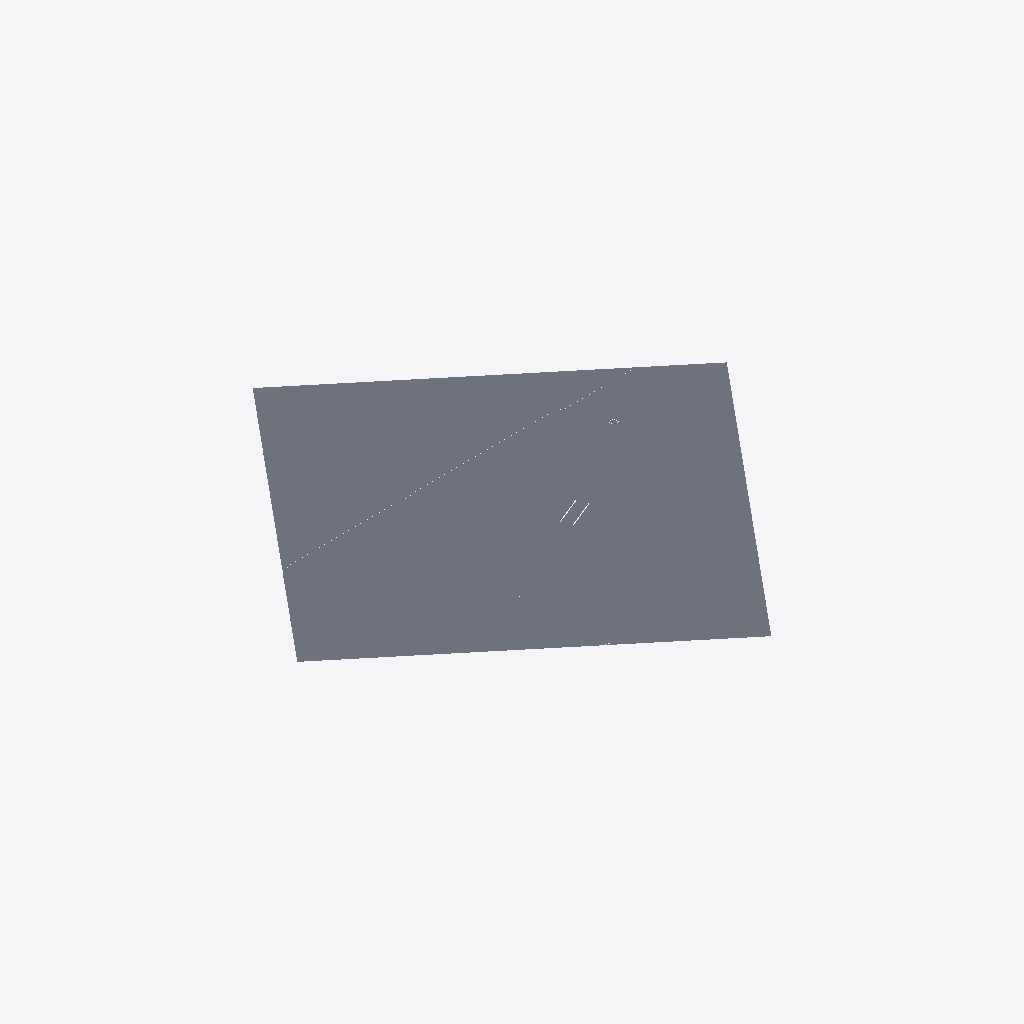
Isometric view of an IFC building model (IFC-SPF (STEP), schema IFC2X3, length unit metre), seen from the south-west, elements coloured by IFC class (only those large enough to see are counted): 400 slabs (grey).
Extent 704.0 m × 704.0 m × 0.4 m (x, y, z). Storeys (1): Storey at 0.00 m. Elements (1089): 1088 IfcSlab, 1 IfcBuildingElementProxy.

HEADER;
FILE_DESCRIPTION(('ViewDefinition [CoordinationView_V2.0]'),'2;1');
FILE_NAME('3D-omgeving.nl-BGT.ifc','2025-12-18T11:10:55',('3D-omgeving.nl'),('On-Track B.V.'),'3D-omgeving.nl','OnTrack - 3Domgeving - 1.1.0','none');
FILE_SCHEMA(('IFC2X3'));
ENDSEC;
DATA;
#20=IFCPROJECT('3DiN5rJO9C29Yt7IHnn_VA',#5,'3D-omgeving.nl-BGT.ifc',$,$,$,$,(#11),#19);
#26=IFCSITE('2sEEKku6X4huAEJmjSD63V',#5,'Site',$,$,#25,$,$,.ELEMENT.,$,$,$,$,$);
#32=IFCBUILDING('1XUoUlU7P8sQxw8JWiEcWB',#5,'Building',$,$,#31,$,$,.ELEMENT.,$,$,$);
#38=IFCBUILDINGSTOREY('294Xy97uX4RfuuGSedgT92',#5,'Storey',$,$,#37,$,$,.ELEMENT.,0.0);
#51986=IFCSLAB('3zNSl89Lf36geW1akUAKWl',#5,'G0772.a39b02b97c4548bcbe7bf706ab92741a',$,$,#51927,#51985,$,.NOTDEFINED.);
#25282=IFCSLAB('0T26KFJQX65O5J2zRsYwv2',#5,'L0004.a5d30dd1a7c04bcd9fb3b3620deb91f2',$,$,#25184,#25281,$,.NOTDEFINED.);
#28653=IFCSLAB('35j1vAvIv7auN8fgX49ioK',#5,'G0772.793cf922978646c59c59fbbb38f398d2',$,$,#28236,#28652,$,.NOTDEFINED.);
#49670=IFCSLAB('3oIOtnVXL0bRC2OeSTIMzI',#5,'G0772.e3a89201ffbd4eef82778f3c4925a1cc',$,$,#49575,#49669,$,.NOTDEFINED.);
#6639=IFCSLAB('3xeL2uqhT458n16aEt979W',#5,'G0772.192c65890589470b872bc00895481e45',$,$,#6601,#6638,$,.NOTDEFINED.);
#55246=IFCSLAB('2lFaa$ijzADgYo$5IKfX$c',#5,'G0772.54036f16d70a4cf0a3d328a51d9260b0',$,$,#55178,#55245,$,.NOTDEFINED.);
#3015=IFCSLAB('07bMqRGTDBzx_1zGOrXKvS',#5,'G0772.da846b95ad054f788c9409615e1093d4',$,$,#2954,#3014,$,.NOTDEFINED.);
#2880=IFCSLAB('3D9$QvOEvDVuwBpf6bBRnI',#5,'G0772.5a7925faf0874ed9abbf7c1250d0940f',$,$,#2849,#2879,$,.NOTDEFINED.);
#7130=IFCSLAB('1rXo9Hr915g8YXnLBFyVnk',#5,'G0772.648df112635b43a4b84dd5f958854361',$,$,#7096,#7129,$,.NOTDEFINED.);
#5362=IFCSLAB('2APyViDFj39Rezm2iG4Bfb',#5,'G0772.9a01b278333641aeb8475de2e2ccd701',$,$,#5329,#5361,$,.NOTDEFINED.);
#5612=IFCSLAB('1wCaJNfAH1OvA_xOzhWgJZ',#5,'G0772.c66bb3412e104b05b6fa635dfc48385a',$,$,#5544,#5611,$,.NOTDEFINED.);
#58789=IFCSLAB('0oauy326D2PusS$CBB7DLn',#5,'G0772.19e6a758c0004b2ab9792606b1389731',$,$,#58699,#58788,$,.NOTDEFINED.);
#57253=IFCSLAB('386onuhBH7a8YIDRsRPyBt',#5,'G0772.38cc4b0202ed4967a4c3268b4955140a',$,$,#57183,#57252,$,.NOTDEFINED.);
#35151=IFCSLAB('0vCgBvLev7zw9ZoqGYcxw8',#5,'G0772.7308397f983a43629d9e45212ae4723c',$,$,#34694,#35150,$,.NOTDEFINED.);
#15428=IFCSLAB('35qeqIk$r7nA6TMCAkpfrz',#5,'G0772.51dfffb20f354783a7bf6ac43e09a401',$,$,#15381,#15427,$,.NOTDEFINED.);
#54050=IFCSLAB('2GJtLBSkL5Vf9v831wg8M4',#5,'G0772.8c1d89fa8beb4d45884ce36021b3d498',$,$,#54022,#54049,$,.NOTDEFINED.);
#27926=IFCSLAB('2trKpaBq5AOva4aWLf23cu',#5,'G0772.0b75c3ff170c466d8e06858a77cfd6de',$,$,#27615,#27925,$,.NOTDEFINED.);
#15822=IFCSLAB('10_OsKKCj4yQztfLjlyST1',#5,'G0772.d1deb7689bb24da89e4fd4468b851679',$,$,#15738,#15821,$,.NOTDEFINED.);
#61565=IFCSLAB('3DmlajienDiwQbqyBAGg3d',#5,'G0772.aa33f4d4efc1458991aea8e226c1b55a',$,$,#61527,#61564,$,.NOTDEFINED.);
#4714=IFCSLAB('1$4CJl94r0aOChZG9vEukU',#5,'G0772.c58a937bd9d74c03acdbe4585f679d23',$,$,#4392,#4713,$,.NOTDEFINED.);
#51537=IFCSLAB('1WGtFov15ARw8_gr_gDwGa',#5,'G0772.0369fcaa1df046b2af4378161d4ee551',$,$,#51521,#51536,$,.NOTDEFINED.);
#53283=IFCSLAB('20lHUjXB56tgiU$sP9NMN5',#5,'G0772.e13372e43c554889a52f652256e9e884',$,$,#53254,#53282,$,.NOTDEFINED.);
#5116=IFCSLAB('0zO6ykK15BHuzly7L$7YMq',#5,'G0772.c9d82253e5ca49e1946055078087efc7',$,$,#5009,#5115,$,.NOTDEFINED.);
#28778=IFCSLAB('0KA2Na5V97W84n2ESHzjun',#5,'G0772.5afd5a7e2e114d5387327ef9861f521d',$,$,#28676,#28777,$,.NOTDEFINED.);
#5523=IFCSLAB('0s3xtra$T4M9GeB$lUIluC',#5,'G0772.44c1a9237e4e4bcebaa6c2e8491684cf',$,$,#5491,#5522,$,.NOTDEFINED.);
#36026=IFCSLAB('2zSiaAF2nFuhd8vro6yZdY',#5,'G0772.83adba8b6e4145e1bde93a2569032191',$,$,#35628,#36025,$,.NOTDEFINED.);
#2042=IFCSLAB('144TW8dP59$QKkjI4fRbgH',#5,'G0772.3852339b85a14db8bc39a43a3d74c7f0',$,$,#1851,#2041,$,.NOTDEFINED.);
#22787=IFCSLAB('0a28I4u2XBlB4MrWQWdeWi',#5,'G0772.7f503c41a0304a45be280159bb103e58',$,$,#22636,#22786,$,.NOTDEFINED.);
#14924=IFCSLAB('25GWXuB0HFkv877GLj0Y1q',#5,'G0772.79444a4dd22e4cb3ab5cd242ea124fb5',$,$,#14714,#14923,$,.NOTDEFINED.);
#23544=IFCSLAB('317_r31IzBPRtWudTe8zBE',#5,'G0772.b0446db43c3f4812b87ba10663857631',$,$,#23278,#23543,$,.NOTDEFINED.);
#21094=IFCSLAB('0Bbn6XK45BgvjDxC$focSh',#5,'G0772.0fd066b1f3914d3da2028c25024ed244',$,$,#20880,#21093,$,.NOTDEFINED.);
#64174=IFCSLAB('0FJNkjCjb6zu0xjYGepWQ1',#5,'G0772.d7b155d9b77c44b89def42fa299131f0',$,$,#64086,#64173,$,.NOTDEFINED.);
#13979=IFCSLAB('3S3tB9DNb6Fgic4LwBwcPw',#5,'G0772.0b2d631ee17d4f0b93c22bd1b5100d5f',$,$,#13921,#13978,$,.NOTDEFINED.);
#52780=IFCSLAB('13$PtYy1X7RAkvUn09MhUX',#5,'G0772.d0262f8970e74b08b7610d23d638cd6b',$,$,#52745,#52779,$,.NOTDEFINED.);
#26598=IFCSLAB('1POyPeJXLF4hTlUsgArAxd',#5,'G0772.2d57ce96cedc47a29d32d3d38a166e66',$,$,#26460,#26597,$,.NOTDEFINED.);
#6482=IFCSLAB('0ZiH1KC6nAyBaiQU6cDG5l',#5,'G0772.2fbc67bd1047496290bfeb7ef44ad94b',$,$,#6264,#6481,$,.NOTDEFINED.);
#52900=IFCSLAB('3rxnPfgzvESAAp8sgxYACZ',#5,'G0772.1075abdc12374e59b133ff785a07d07a',$,$,#52802,#52899,$,.NOTDEFINED.);
#54000=IFCSLAB('2vqU3xmHf5uBI8lW2myRkV',#5,'G0772.1d66a4c760fb4b1a9bb9d0cf65f36764',$,$,#53972,#53999,$,.NOTDEFINED.);
#15622=IFCSLAB('2xbDjQ8jr2OhE0vtk8ZzlI',#5,'G0772.c015a0decf8940abb75d17e255d9f3a1',$,$,#15529,#15621,$,.NOTDEFINED.);
#17603=IFCSLAB('2uG5T4gPj7guHeo3Lnxwgz',#5,'G0772.a8c6498bb82941498729fbce78bc3d0c',$,$,#17491,#17602,$,.NOTDEFINED.);
#24994=IFCSLAB('1Gg$IvhO95FvG$sh0Sb2AE',#5,'G0772.ee511bcf365a478b9ce787f0a19369ec',$,$,#24871,#24993,$,.NOTDEFINED.);
#4941=IFCSLAB('0B9DUewtT0sheiSWZq_cFo',#5,'G0772.78f261b9cec745faa53aab22b211583e',$,$,#4904,#4940,$,.NOTDEFINED.);
#61149=IFCSLAB('2_TwbpTVvEOeuqm_8yzMrz',#5,'G0772.15fd588592d3408f85b8d2949c8ea73e',$,$,#61114,#61148,$,.NOTDEFINED.);
#7284=IFCSLAB('0mYFXgmJv1deT86mbOrDaw',#5,'G0772.58b0e6c259634d318d2efaa81dad2c69',$,$,#7245,#7283,$,.NOTDEFINED.);
#9793=IFCSLAB('17XZnMdXjAQxgYozl5BEkh',#5,'G0772.66621e56ac814144a5e3ed30aef88be7',$,$,#9704,#9792,$,.NOTDEFINED.);
#23255=IFCSLAB('2SBbmnV$j4txTiWFF9vif$',#5,'G0772.da192dbfc0e548eeb045d39ed04a21f1',$,$,#23191,#23254,$,.NOTDEFINED.);
#63364=IFCSLAB('1GG9zLtIT0zRMX7RbGAJtA',#5,'G0772.15db0928d5d74e9cbd487a9be2538c1d',$,$,#63307,#63363,$,.NOTDEFINED.);
#37801=IFCSLAB('3E2b_f8U5Bu9hefBdkt_oA',#5,'G0772.a54c51d7bd974d25a56eadefcfe81214',$,$,#37748,#37800,$,.NOTDEFINED.);
#6580=IFCSLAB('3zwPxg7JLBWxdSH_26QOsQ',#5,'G0772.82cd5e696c8649f89ec246231d048310',$,$,#6553,#6579,$,.NOTDEFINED.);
#6122=IFCSLAB('3cdErn6IT0uPiJ_RaBCz35',#5,'G0772.5226d5c3f6ff486899b4cb071ad1f25b',$,$,#6098,#6121,$,.NOTDEFINED.);
#48664=IFCSLAB('3_g9sv19L77v5hGwFCo9wm',#5,'G0772.c3e39ebfdd9446e6846d0f38ea2d20ac',$,$,#48633,#48663,$,.NOTDEFINED.);
#5470=IFCSLAB('1GvylYNmL5_uAPsm3nCCQ6',#5,'G0772.017996be90b441418e0b1e705211bce1',$,$,#5383,#5469,$,.NOTDEFINED.);
#9991=IFCSLAB('1vfs97baT8LeRxAP$sgoRL',#5,'G0772.915ba8322f74473ebfa2b01076b5787c',$,$,#9905,#9990,$,.NOTDEFINED.);
#2933=IFCSLAB('3$CqR2NzL38erASsttNjs2',#5,'G0772.e015b1c5a9084e82bdeaf6f56cb4705b',$,$,#2901,#2932,$,.NOTDEFINED.);
#4882=IFCSLAB('2IB1tb1zrCmfm$hnw5JT5q',#5,'G0772.65118b8eacd84ec59651230e82b5617b',$,$,#4840,#4881,$,.NOTDEFINED.);
#22613=IFCSLAB('3RF3RRRZT5wwg6AY8Klsla',#5,'G0772.2d5e016507f04c1489e5a5092897078d',$,$,#22477,#22612,$,.NOTDEFINED.);
#59844=IFCSLAB('1KwyKUrNrE3fz5jfqcOGdW',#5,'G0772.a03bb60ab73e43e0b722496ffeca7232',$,$,#59742,#59843,$,.NOTDEFINED.);
#51360=IFCSLAB('1ANProLo10KPNgUb_eRstK',#5,'G0772.7b74fa047bb0493e93b8266baca690cd',$,$,#51341,#51359,$,.NOTDEFINED.);
#30996=IFCSLAB('07PLXqD0P8ZANbErdbkdXa',#5,'G0772.24865e9d61fe4ac097e3fbbaffa86b43',$,$,#30828,#30995,$,.NOTDEFINED.);
#4819=IFCSLAB('1Bc8wxTuXEvB3ULqOA5flI',#5,'G0772.35ef343c42704c679a58e71b1f9ab7dc',$,$,#4803,#4818,$,.NOTDEFINED.);
#40356=IFCSLAB('0qdhpSRzH4zRL6MuHbEiur',#5,'G0772.69ffd6137c0a46c3a9a3a65a614d6baa',$,$,#40303,#40355,$,.NOTDEFINED.);
#60184=IFCSLAB('0NyzzEpyHASP7a76bEpNPT',#5,'G0772.8d0da3d04873427ab1d242ce98d28369',$,$,#60162,#60183,$,.NOTDEFINED.);
#55382=IFCSLAB('2Ng_UxsEPCq86ssBhRcppA',#5,'L0004.2ef332ee64a34d4f8f45916441ceef9d',$,$,#55360,#55381,$,.NOTDEFINED.);
#52581=IFCSLAB('1Ox0VIvdnDMwIHt0LuKjVZ',#5,'G0772.f64dd539b1a5410fbd6c439513821bc1',$,$,#52556,#52580,$,.NOTDEFINED.);
#55751=IFCSLAB('1$jTcXfxn9ceFfdHUyVyyC',#5,'G0772.a075ad21c9344d33940b1c9f1cccbd46',$,$,#55669,#55750,$,.NOTDEFINED.);
#55292=IFCSLAB('2hiyWaTrnDHxGwnMSS_UE5',#5,'L0004.02edc78ea2c34e66b255dcd6232d7dc6',$,$,#55268,#55291,$,.NOTDEFINED.);
#3533=IFCSLAB('2sluyv4xP4eercSiW6w6gL',#5,'G0772.d969d202e2e74de48ff3ce28821a2c2c',$,$,#3510,#3532,$,.NOTDEFINED.);
#24143=IFCSLAB('39PbNW26D15wUvhFEP4KO3',#5,'G0772.ac87952827074a25b95103d4a1dd9799',$,$,#24029,#24142,$,.NOTDEFINED.);
#33871=IFCSLAB('0TUZDCTQLCnwk$YDPnEH64',#5,'G0772.38863b9693474dac903eef86a0b2688b',$,$,#33810,#33870,$,.NOTDEFINED.);
#53666=IFCSLAB('2MzN$SW1v9lQao9xRdKeh8',#5,'G0772.40fec351634442e1871ee5fea1fab85d',$,$,#53611,#53665,$,.NOTDEFINED.);
#49307=IFCSLAB('2tKXPBPOP64RXMJQX3THa_',#5,'G0772.5542dc757e3640e4aed8aaf76d674a02',$,$,#49263,#49306,$,.NOTDEFINED.);
#14572=IFCSLAB('07Lj84xPD3ovDiDaYA4udp',#5,'G0772.cc6f955abd75411a9b64c1739ceb4f68',$,$,#14516,#14571,$,.NOTDEFINED.);
#20385=IFCSLAB('3uwv0WjDD64vbgFum7nkFT',#5,'G0772.df8423044a4c46b5b34f7e3e2771a429',$,$,#20204,#20384,$,.NOTDEFINED.);
#28935=IFCSLAB('27FYuowgj9GAL6nti6U$Pi',#5,'G0772.ef21b1882b7a418c9c85aee7cf843c55',$,$,#28801,#28934,$,.NOTDEFINED.);
#14027=IFCSLAB('1V8l7SX4P66RT1KsBor0ek',#5,'G0772.f04605cdd7574f0eacac574db3c2ed6e',$,$,#14002,#14026,$,.NOTDEFINED.);
#33269=IFCSLAB('0JZ_3PSizBuP2EX5XJB8mM',#5,'G0772.b83ef7717e75465fa9e838273c423f38',$,$,#33190,#33268,$,.NOTDEFINED.);
#19836=IFCSLAB('3s1mv6EM1CpB5OEfsjbT9A',#5,'G0772.d938ae01b65744a9ac22ca1cd3f45300',$,$,#19685,#19835,$,.NOTDEFINED.);
#15115=IFCSLAB('2_nqZIs9vAeu9r8pYAcrnb',#5,'G0772.746fa289afe24cedb9e08d97a6adae17',$,$,#15076,#15114,$,.NOTDEFINED.);
#51240=IFCSLAB('2tcE_btdf7lBgitX79EB0M',#5,'G0772.c073726f30ab48b3b3fedff5d114afd8',$,$,#51221,#51239,$,.NOTDEFINED.);
#35448=IFCSLAB('3PiJt3fcT5JgrJQX58ZQRc',#5,'G0772.0cb37877a306489db5b6f40dbe199c6f',$,$,#35389,#35447,$,.NOTDEFINED.);
#52633=IFCSLAB('1YyBVjuyb6MxlDStIc_fQQ',#5,'G0772.0d7af995820f46ee980babbcadc81122',$,$,#52603,#52632,$,.NOTDEFINED.);
#37309=IFCSLAB('158fAvf7TDCRFbvhtaAdW5',#5,'G0772.13e884a4d1de40ff9ea1abd94ed6d1a0',$,$,#37268,#37308,$,.NOTDEFINED.);
#57109=IFCSLAB('1h9NwTrCP8tOoJ4c_xeX5p',#5,'G0772.ac1a8010d2d344c199c07f3ecbb5eed9',$,$,#57034,#57108,$,.NOTDEFINED.);
#52176=IFCSLAB('0Lej21VQr3zAf$lp4j6LIL',#5,'G0772.300c722fc04343c09df1a4e9fba9121c',$,$,#52008,#52175,$,.NOTDEFINED.);
#40902=IFCSLAB('3mLnzc4F5DWOKWFrbsekLs',#5,'G0772.053d9ef910a84f51b90a02e7980645f5',$,$,#40880,#40901,$,.NOTDEFINED.);
#40960=IFCSLAB('0xo5e$3g93g9iMkjZ1yRUN',#5,'G0772.a5fa7d77c72b4f55966d234cb8c92df1',$,$,#40925,#40959,$,.NOTDEFINED.);
#26437=IFCSLAB('00J6LwSCLBev6TIiSHu4t7',#5,'G0772.4d1c50edc19d4e1db9aec6db485a8883',$,$,#26312,#26436,$,.NOTDEFINED.);
#9681=IFCSLAB('0JVh3vD$v0HRqxvEYkP3rC',#5,'G0772.48c890ddae074fa78c2812b00a88cb44',$,$,#9658,#9680,$,.NOTDEFINED.);
#37376=IFCSLAB('0sRsMEtefAHeLLC1yw2eJw',#5,'G0772.916cde9e72434ca48506b00dc13de735',$,$,#37332,#37375,$,.NOTDEFINED.);
#36886=IFCSLAB('3MbcelkJX33h$gP9EMSC26',#5,'G0772.1bbb229c69264a1f9d3575b3033805cb',$,$,#36798,#36885,$,.NOTDEFINED.);
#50537=IFCSLAB('1XGdTZXy14Tht9M9lTLAos',#5,'G0772.0c38efda39264bc8b25a2a525cf0c062',$,$,#50476,#50536,$,.NOTDEFINED.);
#44396=IFCSLAB('0o6LpbiSLEdeSG$skDkOAQ',#5,'G0772.fd70e13bd2f84a499e01909c5c785c0d',$,$,#44346,#44395,$,.NOTDEFINED.);
#50686=IFCSLAB('06DnSO_$5FbgT55xHq7x0k',#5,'G0772.de54c3164df74742b0db1ff5749de325',$,$,#50619,#50685,$,.NOTDEFINED.);
#55537=IFCSLAB('2J1fMTh0j0V9BCOAGOoafV',#5,'L0004.e5f595f4627644cea21d77688a2dbdc2',$,$,#55506,#55536,$,.NOTDEFINED.);
#1509=IFCSLAB('2YkmwV8HT11PSod10TgbL0',#5,'G0772.7d5d8101bd404a56be52d18f9010b796',$,$,#1482,#1508,$,.NOTDEFINED.);
#14443=IFCSLAB('3IDKFkJ1PFnA_3er_aNRBF',#5,'G0772.497eb8844f904acc8d51d9cbc621c02d',$,$,#14359,#14442,$,.NOTDEFINED.);
#15053=IFCSLAB('0xwQKnfAL7Qxv7DRXPxLbK',#5,'G0772.97c7a6c362784b0682b594e46e37ab76',$,$,#15003,#15052,$,.NOTDEFINED.);
#10396=IFCSLAB('3zm9ao9wb2Zv7QPrwz1H84',#5,'G0772.fbc2e767f892462584c49c3e5ee71f98',$,$,#10356,#10395,$,.NOTDEFINED.);
#37515=IFCSLAB('3$Z0gkgt90Y9kYC6Y_CMhp',#5,'G0772.7f4dcc1ccf4646dfaee83779bd1f2774',$,$,#37399,#37514,$,.NOTDEFINED.);
#22454=IFCSLAB('060l4t3ibCLhkZIesqqsTQ',#5,'G0772.f26398604af2418db1e183ba1975018f',$,$,#22390,#22453,$,.NOTDEFINED.);
#38605=IFCSLAB('2Vz2Xt$Gj48uAnhkgAW_Dp',#5,'G0772.64ca4ad6ecaa4ba9a3a9bd808af9379f',$,$,#38571,#38604,$,.NOTDEFINED.);
#49515=IFCSLAB('2wppNXcor82uUpLG0$nInl',#5,'G0772.9c7145a6484846beb214d713d55479b7',$,$,#49443,#49514,$,.NOTDEFINED.);
#55484=IFCSLAB('1FIyg2FpD6jgGkY0yisbXn',#5,'L0004.919f88a986ce487d8a437c8efef850ee',$,$,#55459,#55483,$,.NOTDEFINED.);
#14691=IFCSLAB('2qwRS7oVL0XOuxntr7DlLk',#5,'G0772.d960ee9e94834e37a37d6e20ee8f9585',$,$,#14595,#14690,$,.NOTDEFINED.);
#11584=IFCSLAB('3shnISsgP4vgAmE$KCwEJS',#5,'G0772.48eb94a3e66e4afd8f7090d58cb03a5a',$,$,#11511,#11583,$,.NOTDEFINED.);
#42226=IFCSLAB('0L1ZiYhpL4OAxSQyd7TGF5',#5,'G0772.aa8a5e07edea4432a596478e768d8d13',$,$,#42172,#42225,$,.NOTDEFINED.);
#34386=IFCSLAB('1$$pUtb_LE6AWZyREppDvU',#5,'G0772.e812cb3a1131481cacdd56a6036fc552',$,$,#34329,#34385,$,.NOTDEFINED.);
#49751=IFCSLAB('0A4fjQiUj4QR5oSCRFdF5S',#5,'G0772.ac53c31f6d054fdf8c8c8e41cf4d82fb',$,$,#49730,#49750,$,.NOTDEFINED.);
#63612=IFCSLAB('03giouBYPDNx7krPF3HG2V',#5,'G0772.dcd1bc1656d04b049d908429575f2d9b',$,$,#63596,#63611,$,.NOTDEFINED.);
#35529=IFCSLAB('3SGLP2jlvBbvq6NuCpDCqU',#5,'G0772.f9564356f783466eae225b6733608aa2',$,$,#35471,#35528,$,.NOTDEFINED.);
#51576=IFCSLAB('10ZnaE2gD6OfuZHHOx4gnE',#5,'G0772.3332566bb35446df8c3652bb3171ba68',$,$,#51559,#51575,$,.NOTDEFINED.);
#25078=IFCSLAB('37h975JSPAUA9dveKkFoMU',#5,'G0772.7824e8a058b549c0a9917aa863f9e9d3',$,$,#25017,#25077,$,.NOTDEFINED.);
#12288=IFCSLAB('2OfmLolnn8nuEOt_QJjTFa',#5,'G0772.bd314a55cc604082b247c5c5667bdf4f',$,$,#12157,#12287,$,.NOTDEFINED.);
#9001=IFCSLAB('3va0L32cjAD8UaLHi5OsC1',#5,'G0772.4da1fdd7be9d41b698abfebb0109b8d6',$,$,#8984,#9000,$,.NOTDEFINED.);
#16357=IFCSLAB('30IkUwEbPFHgBCx4vI3BMG',#5,'G0772.485287cd96f14371998d1af8fb4be8f4',$,$,#16283,#16356,$,.NOTDEFINED.);
#24342=IFCSLAB('1P0YxhAQbDJQj_3IoPABgY',#5,'G0772.2b0c9a21c22f427a89c1902db45415bf',$,$,#24275,#24341,$,.NOTDEFINED.);
#10502=IFCSLAB('2kb6SZLLL8BewK7h5x0oKf',#5,'G0772.8296ea7e15c149598cd678be28f66d83',$,$,#10459,#10501,$,.NOTDEFINED.);
#47811=IFCSLAB('3qOFz$HAPBHOL3RxtTnp_J',#5,'G0772.1dd22f17ca2f40539366f4771e8fdb88',$,$,#47749,#47810,$,.NOTDEFINED.);
#31639=IFCSLAB('2T78JSQ1H1lATEU_wuOt_B',#5,'G0772.aafab24571d24a6797b0b474f8f7e691',$,$,#31585,#31638,$,.NOTDEFINED.);
#48144=IFCSLAB('1Wg$M_26jEixXUXXD3lUfw',#5,'G0772.c732753612dd4b80b9aa06b27192a5ef',$,$,#48111,#48143,$,.NOTDEFINED.);
#37955=IFCSLAB('1Dx6PXnVbBNxwoi7PuQDtR',#5,'G0772.152753830cca46dbbd3bc27adca7ff61',$,$,#37918,#37954,$,.NOTDEFINED.);
#50769=IFCSLAB('2lN4OLBTj338V9lQlFVz_1',#5,'G0772.6e11e526bace42d7ab7b9c071dd9d56a',$,$,#50708,#50768,$,.NOTDEFINED.);
#18884=IFCSLAB('2SVjyNEIT50BWMtnNQv8nX',#5,'G0772.07a7298fbf424e05906ba4ef2631cf1e',$,$,#18842,#18883,$,.NOTDEFINED.);
#15672=IFCSLAB('3$Ju0DgVH61eRkEX2gY_zI',#5,'G0772.737dd534066440ce867c049db61f6d06',$,$,#15645,#15671,$,.NOTDEFINED.);
#24005=IFCSLAB('0W0aFwpsHA0QWAw53IZ0Zv',#5,'G0772.6a38716bdc2645ae8ce2587ac0695012',$,$,#23959,#24004,$,.NOTDEFINED.);
#16956=IFCSLAB('3KoadlPnPEcvOIGQBNhWSW',#5,'G0772.e77e4050f6004c1b8b593010449e1218',$,$,#16936,#16955,$,.NOTDEFINED.);
#15259=IFCSLAB('2B$rEjcKn2OPmHirMUfkrQ',#5,'G0772.11a840a526c64fd888fe43ce24ac09a7',$,$,#15178,#15258,$,.NOTDEFINED.);
#29008=IFCSLAB('0Yz10vyz94zfTKwJau6BcN',#5,'G0772.4ed728d4416243de821edc6f34d673d9',$,$,#28958,#29007,$,.NOTDEFINED.);
#9340=IFCSLAB('11vh$WW6P1Bxg5sECJ4KW3',#5,'G0772.55abcf6dbab4483a9bafe416f4f0c4f5',$,$,#9307,#9339,$,.NOTDEFINED.);
#57584=IFCSLAB('0DM6Wwy9r1cO43u8TUfUPC',#5,'G0772.6947c02f337545debbac42cb7122145c',$,$,#57505,#57583,$,.NOTDEFINED.);
#4988=IFCSLAB('1yfh04mnT0fg7ftSaoB6Rg',#5,'G0772.a57f4e375b52467faab13207501c2c0f',$,$,#4962,#4987,$,.NOTDEFINED.);
#29119=IFCSLAB('2XtQ_34IPCmvEeRw23wSB$',#5,'G0772.afc66100b6974b4f9e6ed7715f920d75',$,$,#29070,#29118,$,.NOTDEFINED.);
#38158=IFCSLAB('2y$ZhK_tf9LfBBoaVoEHdc',#5,'G0772.0b42a1870b7d4f93a065e33f757f53b5',$,$,#38104,#38157,$,.NOTDEFINED.);
#19377=IFCSLAB('3Jw4s$h3171RFqMSWYnqW2',#5,'G0772.07d2d005931a45159485970fdac463bd',$,$,#19273,#19376,$,.NOTDEFINED.);
#30805=IFCSLAB('14TXKU0Wv9RhvcV2urrLrC',#5,'G0772.fb84d8d9c9804b87ad21dc3ec49611a3',$,$,#30771,#30804,$,.NOTDEFINED.);
#59682=IFCSLAB('2MvntVzMv34xpBcK024Qzu',#5,'G0772.5a0bcc3b5d674af3b24f030812cf2ada',$,$,#59656,#59681,$,.NOTDEFINED.);
#55593=IFCSLAB('0I_i8jR2rCYOSlF$mXdqwW',#5,'G0772.683553e1313a4a4e87db195ac43081d2',$,$,#55559,#55592,$,.NOTDEFINED.);
#13898=IFCSLAB('19J7banHb0J8N40U0HlaP3',#5,'G0772.bc370c40e955404f98fe87c17d19a344',$,$,#13851,#13897,$,.NOTDEFINED.);
#54594=IFCSLAB('3n_DuJsLL51uju1LRFY52I',#5,'G0772.fed78cccf08c40eaa24014e46a835568',$,$,#54537,#54593,$,.NOTDEFINED.);
#6243=IFCSLAB('1gxWLw2bj7xuvFylFzPLHB',#5,'G0772.48b9f3bd3c21474aba1165d3f7ea43a4',$,$,#6221,#6242,$,.NOTDEFINED.);
#52534=IFCSLAB('22NesiH3n2qOglkRI1oyXm',#5,'L0004.d5a98b32d379474c8229b848da883387',$,$,#52510,#52533,$,.NOTDEFINED.);
#33167=IFCSLAB('2n39kVAoL0f8fvaoS1bHKS',#5,'G0772.883ec8924eb24d2fa41d1d74de7cb672',$,$,#33117,#33166,$,.NOTDEFINED.);
#29305=IFCSLAB('0Ida8y1VL5jAZvnG0YgTNu',#5,'G0772.ec01913254f64300868e42f2393f4570',$,$,#29273,#29304,$,.NOTDEFINED.);
#47156=IFCSLAB('1aTF5cfIP5BuACPfxPN0aq',#5,'G0772.48fdf794019745f082b6832df52117c9',$,$,#47114,#47155,$,.NOTDEFINED.);
#10729=IFCSLAB('3EswlTxwb43B$yH_8a3REn',#5,'G0772.e56e0ff4093d47c4bd91d53d9e946b1d',$,$,#10684,#10728,$,.NOTDEFINED.);
#49708=IFCSLAB('2Hi1SWo_b4ifIqxhVEIBg1',#5,'G0772.73872d55c5ea45169ea54c40faab324d',$,$,#49692,#49707,$,.NOTDEFINED.);
#53950=IFCSLAB('2QK3qIL81CjwyeUsOkL$tg',#5,'G0772.bef81cb95db84a2393d5216d70d8b14b',$,$,#53926,#53949,$,.NOTDEFINED.);
#37039=IFCSLAB('2D$3qLgvHCUQPaN3zho6ze',#5,'G0772.b0a3d2566c124bebb950da0859da2044',$,$,#36971,#37038,$,.NOTDEFINED.);
#21520=IFCSLAB('1GY3WvabbBRxugejgKPYEJ',#5,'G0772.1abba035778747feb9cf4fc9e9d4831a',$,$,#21481,#21519,$,.NOTDEFINED.);
#24848=IFCSLAB('20_GCRugb25Pa3An2E0ZWA',#5,'G0772.4eaf510323d74c589006dc751f129a2d',$,$,#24796,#24847,$,.NOTDEFINED.);
#48523=IFCSLAB('0_jYR3eqfAK8wfwUhXT_7a',#5,'G0772.5101b72a3cbe473281ce51748f74487e',$,$,#48462,#48522,$,.NOTDEFINED.);
#16040=IFCSLAB('1X$CyEx_n7ruRnN4Pju$Tg',#5,'G0772.0ef48c4602814f78949141795d5933e8',$,$,#15959,#16039,$,.NOTDEFINED.);
ENDSEC;
